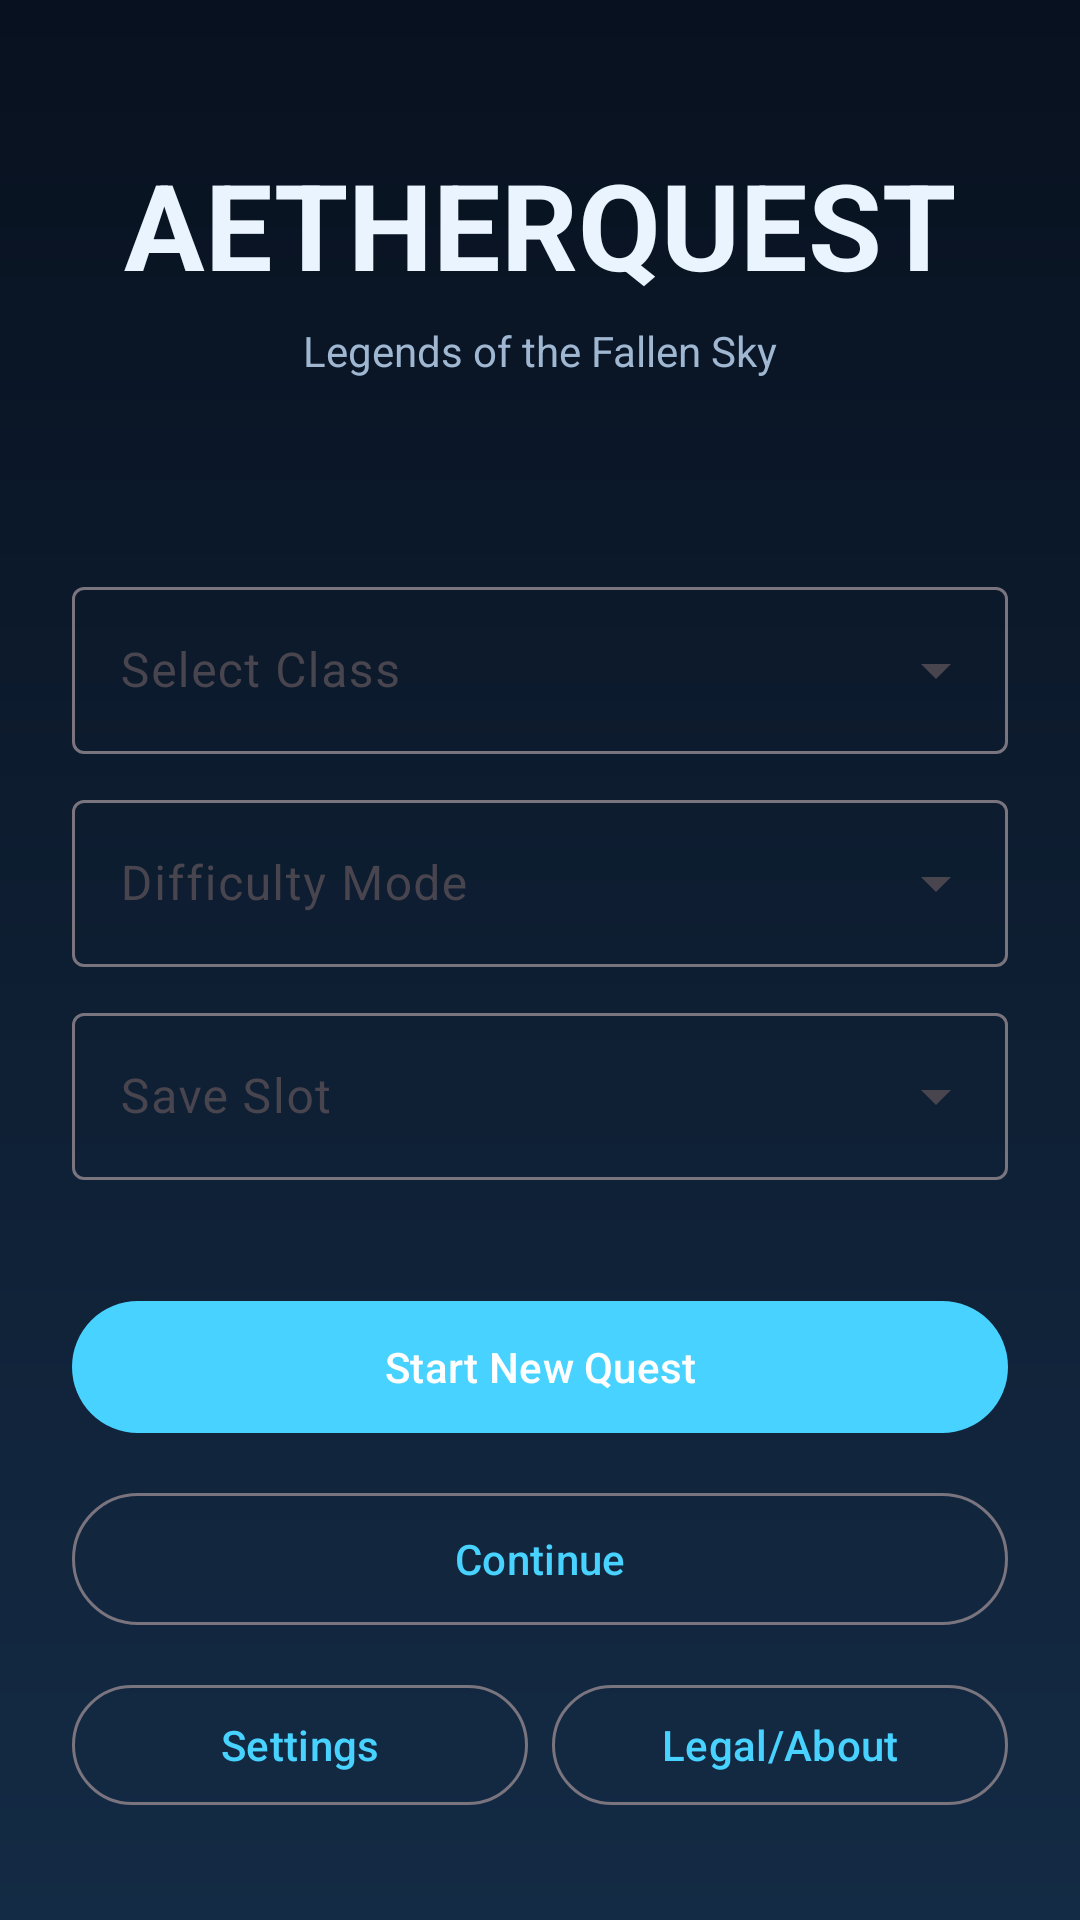

Here is an Android app screen rendered from its layout file. Give the layout XML and the strings, colors and styles it references.
<!-- AndroidManifest.xml: application theme Theme.AetherQuest -->
<!-- res/layout/activity_main.xml -->
<?xml version="1.0" encoding="utf-8"?>
<androidx.constraintlayout.widget.ConstraintLayout xmlns:android="http://schemas.android.com/apk/res/android"
    xmlns:app="http://schemas.android.com/apk/res-auto"
    android:layout_width="match_parent"
    android:layout_height="match_parent"
    android:background="@drawable/bg_menu">

    <TextView
        android:id="@+id/titleText"
        android:layout_width="wrap_content"
        android:layout_height="wrap_content"
        android:layout_marginTop="48dp"
        android:text="AETHERQUEST"
        android:textColor="@color/text_primary"
        android:textSize="40sp"
        android:textStyle="bold"
        app:layout_constraintEnd_toEndOf="parent"
        app:layout_constraintStart_toStartOf="parent"
        app:layout_constraintTop_toTopOf="parent" />

    <TextView
        android:id="@+id/subtitleText"
        android:layout_width="wrap_content"
        android:layout_height="wrap_content"
        android:layout_marginTop="6dp"
        android:text="Legends of the Fallen Sky"
        android:textColor="@color/text_secondary"
        android:textSize="14sp"
        app:layout_constraintEnd_toEndOf="parent"
        app:layout_constraintStart_toStartOf="parent"
        app:layout_constraintTop_toBottomOf="@id/titleText" />

    <com.google.android.material.textfield.TextInputLayout
        android:id="@+id/classLayout"
        style="@style/Widget.Material3.TextInputLayout.OutlinedBox.ExposedDropdownMenu"
        android:layout_width="0dp"
        android:layout_height="wrap_content"
        android:layout_marginStart="24dp"
        android:layout_marginTop="64dp"
        android:layout_marginEnd="24dp"
        android:hint="Select Class"
        app:layout_constraintEnd_toEndOf="parent"
        app:layout_constraintStart_toStartOf="parent"
        app:layout_constraintTop_toBottomOf="@id/subtitleText">

        <com.google.android.material.textfield.MaterialAutoCompleteTextView
            android:id="@+id/classPicker"
            android:layout_width="match_parent"
            android:layout_height="wrap_content"
            android:inputType="none" />
    </com.google.android.material.textfield.TextInputLayout>

    <com.google.android.material.textfield.TextInputLayout
        android:id="@+id/difficultyLayout"
        style="@style/Widget.Material3.TextInputLayout.OutlinedBox.ExposedDropdownMenu"
        android:layout_width="0dp"
        android:layout_height="wrap_content"
        android:layout_marginStart="24dp"
        android:layout_marginTop="10dp"
        android:layout_marginEnd="24dp"
        android:hint="Difficulty Mode"
        app:layout_constraintEnd_toEndOf="parent"
        app:layout_constraintStart_toStartOf="parent"
        app:layout_constraintTop_toBottomOf="@id/classLayout">

        <com.google.android.material.textfield.MaterialAutoCompleteTextView
            android:id="@+id/difficultyPicker"
            android:layout_width="match_parent"
            android:layout_height="wrap_content"
            android:inputType="none" />
    </com.google.android.material.textfield.TextInputLayout>

    <com.google.android.material.textfield.TextInputLayout
        android:id="@+id/slotLayout"
        style="@style/Widget.Material3.TextInputLayout.OutlinedBox.ExposedDropdownMenu"
        android:layout_width="0dp"
        android:layout_height="wrap_content"
        android:layout_marginStart="24dp"
        android:layout_marginTop="10dp"
        android:layout_marginEnd="24dp"
        android:hint="Save Slot"
        app:layout_constraintEnd_toEndOf="parent"
        app:layout_constraintStart_toStartOf="parent"
        app:layout_constraintTop_toBottomOf="@id/difficultyLayout">

        <com.google.android.material.textfield.MaterialAutoCompleteTextView
            android:id="@+id/slotPicker"
            android:layout_width="match_parent"
            android:layout_height="wrap_content"
            android:inputType="none" />
    </com.google.android.material.textfield.TextInputLayout>

    <TextView
        android:id="@+id/slotStatusText"
        android:layout_width="0dp"
        android:layout_height="wrap_content"
        android:layout_marginStart="24dp"
        android:layout_marginTop="8dp"
        android:layout_marginEnd="24dp"
        android:textColor="@color/text_secondary"
        android:textSize="12sp"
        app:layout_constraintEnd_toEndOf="parent"
        app:layout_constraintStart_toStartOf="parent"
        app:layout_constraintTop_toBottomOf="@id/slotLayout" />

    <com.google.android.material.button.MaterialButton
        android:id="@+id/newQuestBtn"
        android:layout_width="0dp"
        android:layout_height="52dp"
        android:layout_marginStart="24dp"
        android:layout_marginTop="12dp"
        android:layout_marginEnd="24dp"
        android:text="Start New Quest"
        app:layout_constraintEnd_toEndOf="parent"
        app:layout_constraintStart_toStartOf="parent"
        app:layout_constraintTop_toBottomOf="@id/slotStatusText" />

    <com.google.android.material.button.MaterialButton
        android:id="@+id/continueBtn"
        style="@style/Widget.Material3.Button.OutlinedButton"
        android:layout_width="0dp"
        android:layout_height="52dp"
        android:layout_marginStart="24dp"
        android:layout_marginTop="12dp"
        android:layout_marginEnd="24dp"
        android:text="Continue"
        app:layout_constraintEnd_toEndOf="parent"
        app:layout_constraintStart_toStartOf="parent"
        app:layout_constraintTop_toBottomOf="@id/newQuestBtn" />

    <LinearLayout
        android:id="@+id/metaRow"
        android:layout_width="0dp"
        android:layout_height="wrap_content"
        android:layout_marginStart="24dp"
        android:layout_marginTop="12dp"
        android:layout_marginEnd="24dp"
        android:orientation="horizontal"
        android:weightSum="2"
        app:layout_constraintEnd_toEndOf="parent"
        app:layout_constraintStart_toStartOf="parent"
        app:layout_constraintTop_toBottomOf="@id/continueBtn">

        <com.google.android.material.button.MaterialButton
            android:id="@+id/settingsBtn"
            style="@style/Widget.Material3.Button.OutlinedButton"
            android:layout_width="0dp"
            android:layout_height="48dp"
            android:layout_marginEnd="4dp"
            android:layout_weight="1"
            android:text="Settings" />

        <com.google.android.material.button.MaterialButton
            android:id="@+id/legalBtn"
            style="@style/Widget.Material3.Button.OutlinedButton"
            android:layout_width="0dp"
            android:layout_height="48dp"
            android:layout_marginStart="4dp"
            android:layout_weight="1"
            android:text="Legal/About" />
    </LinearLayout>

</androidx.constraintlayout.widget.ConstraintLayout>
<!-- resources referenced by this layout -->
<resources>
  <color name="text_primary">#EAF4FF</color>
  <color name="text_secondary">#9FB7D1</color>
  <!-- drawable bg_menu (drawable) -->
  <?xml version="1.0" encoding="utf-8"?>
  <shape xmlns:android="http://schemas.android.com/apk/res/android">
      <gradient
          android:angle="270"
          android:startColor="@color/bg_top"
          android:endColor="@color/bg_bottom" />
  </shape>
  <style name="Theme.AetherQuest" parent="Theme.Material3.DayNight.NoActionBar">
          <item name="colorPrimary">@color/accent</item>
          <item name="android:statusBarColor">@android:color/transparent</item>
          <item name="android:navigationBarColor">@android:color/black</item>
      </style>
  <color name="bg_top">#08111F</color>
  <color name="bg_bottom">#142B45</color>
  <color name="accent">#48D2FF</color>
</resources>
